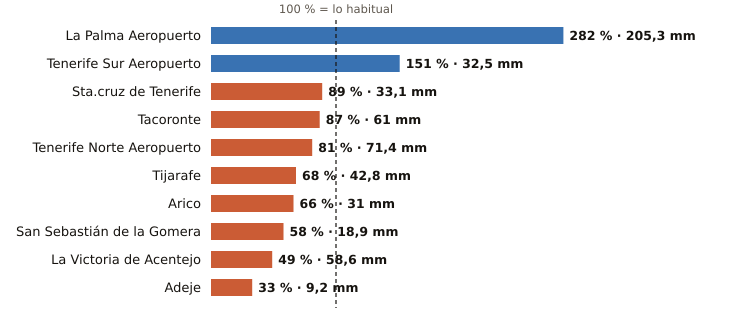

The file beside this chart, header and first rows:
estacion, provincia, indicativo, mm_otono, referencia_mm, pct, periodo_referencia, hasta, hora
La Palma Aeropuerto, Santa Cruz de Tenerife, C139E, 205.3, 72.9, 282, 1991-2020, 2026-11-08, 16
Tenerife Sur Aeropuerto, Santa Cruz de Tenerife, C429I, 32.5, 21.5, 151, 1991-2020, 2026-11-08, 16
Sta.cruz de Tenerife, Santa Cruz de Tenerife, C449C, 33.1, 37.3, 89, 1991-2020, 2026-11-08, 16
Tacoronte, Santa Cruz de Tenerife, C458A, 61.0, 70.2, 87, 1991-2025, 2026-11-08, 15
Tenerife Norte Aeropuerto, Santa Cruz de Tenerife, C447A, 71.4, 88.4, 81, 1991-2020, 2026-11-08, 16
Tijarafe, Santa Cruz de Tenerife, C117Z, 42.8, 62.6, 68, 2009-2025, 2026-11-08, 16
Arico, Santa Cruz de Tenerife, C428T, 31.0, 46.9, 66, 2009-2025, 2026-11-08, 15
San Sebastián de la Gomera, Santa Cruz de Tenerife, C329Z, 18.9, 32.4, 58, 1991-2020, 2026-11-08, 16
La Victoria de Acentejo, Santa Cruz de Tenerife, C457I, 58.6, 120.6, 49, 2009-2025, 2026-11-08, 16
Adeje, Santa Cruz de Tenerife, C419X, 9.2, 27.8, 33, 1991-2020, 2026-11-08, 13
